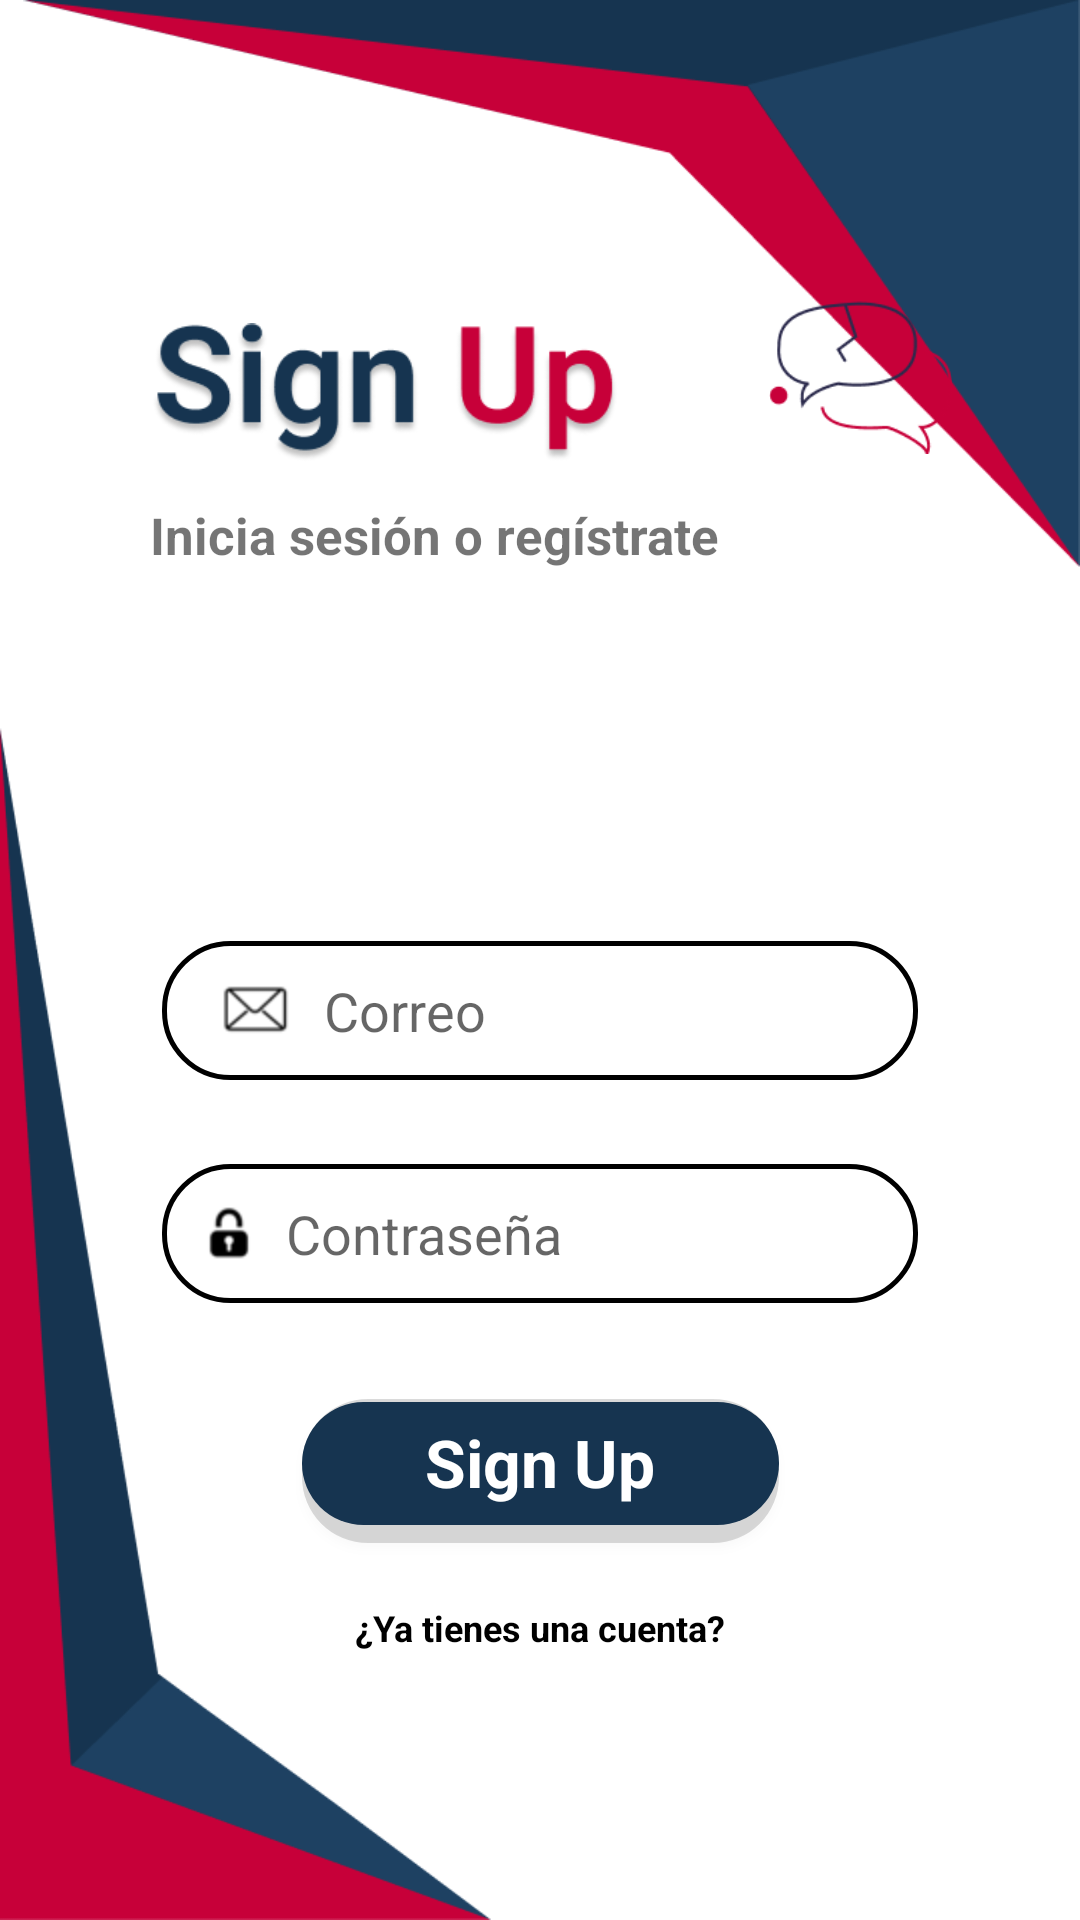

Android layout source for this screen:
<!-- AndroidManifest.xml: application theme Theme.SmishGuard -->
<!-- res/layout/activity_register.xml -->
<?xml version="1.0" encoding="utf-8"?>
<androidx.constraintlayout.widget.ConstraintLayout xmlns:android="http://schemas.android.com/apk/res/android"

    xmlns:app="http://schemas.android.com/apk/res-auto"
    xmlns:tools="http://schemas.android.com/tools"
    android:id="@+id/registerActivity"
    android:layout_width="match_parent"
    android:layout_height="match_parent"
    android:background="#ffffff">
    

    <ImageView
        android:id="@+id/imageView"
        android:layout_width="352.27dp"
        android:layout_height="188.94dp"
        app:layout_constraintEnd_toEndOf="parent"
        app:layout_constraintTop_toTopOf="parent"
        app:srcCompat="@drawable/frame_top_right" />

    <ImageView
        android:id="@+id/imageView2"
        android:layout_width="163.58sp"
        android:layout_height="397.27sp"
        app:layout_constraintBottom_toBottomOf="parent"
        app:layout_constraintStart_toStartOf="parent"
        app:srcCompat="@drawable/frame_bottom_left" />

    <ImageView
        android:id="@+id/imageView3"
        android:layout_width="61.65dp"
        android:layout_height="51.21dp"
        android:layout_marginStart="50dp"
        android:layout_marginTop="100dp"
        app:layout_constraintStart_toEndOf="@+id/imageView9"
        app:layout_constraintTop_toTopOf="parent"
        app:srcCompat="@drawable/sg_blue" />

    <ImageView
        android:id="@+id/imageView9"
        android:layout_width="156dp"
        android:layout_height="wrap_content"
        android:layout_marginStart="50dp"
        android:layout_marginTop="100dp"
        app:layout_constraintStart_toStartOf="parent"
        app:layout_constraintTop_toTopOf="parent"
        app:srcCompat="@drawable/register" />

    <TextView
        android:id="@+id/textView2"
        android:layout_width="wrap_content"
        android:layout_height="wrap_content"
        android:layout_marginStart="50dp"
        android:layout_marginTop="5dp"
        android:text="Inicia sesión o regístrate"
        android:textSize="17sp"
        android:textStyle="bold"
        app:layout_constraintStart_toStartOf="parent"
        app:layout_constraintTop_toBottomOf="@+id/imageView9" />

    <androidx.appcompat.widget.AppCompatEditText
        android:id="@+id/setTextMailR"
        android:layout_width="0dp"
        android:layout_height="54.3dp"
        android:layout_marginStart="50dp"
        android:layout_marginTop="120dp"
        android:layout_marginEnd="50dp"
        android:background="@drawable/textbox_background"
        android:drawableLeft="@drawable/mail"
        android:drawablePadding="8dp"
        android:ems="10"
        android:hint="Correo"
        android:inputType="textEmailAddress"
        android:paddingLeft="20dp"
        app:layout_constraintEnd_toEndOf="parent"
        app:layout_constraintHorizontal_bias="0.0"
        app:layout_constraintStart_toStartOf="parent"
        app:layout_constraintTop_toBottomOf="@+id/textView2" />

    <androidx.appcompat.widget.AppCompatEditText
        android:id="@+id/setTextPasswordR"
        android:layout_width="0dp"
        android:layout_height="54.3dp"
        android:layout_marginStart="50dp"
        android:layout_marginTop="20dp"
        android:layout_marginEnd="50dp"
        android:background="@drawable/textbox_background"
        android:drawableLeft="@drawable/passw"
        android:drawablePadding="8dp"
        android:ems="10"
        android:hint="Contraseña"
        android:inputType="textPassword"
        android:paddingLeft="16dp"
        app:layout_constraintEnd_toEndOf="parent"
        app:layout_constraintStart_toStartOf="parent"
        app:layout_constraintTop_toBottomOf="@+id/setTextMailR" />

    <androidx.appcompat.widget.AppCompatButton
        android:id="@+id/btnRegister"
        style="@android:style/Widget.Button"
        android:layout_width="159.11dp"
        android:layout_height="wrap_content"
        android:layout_marginTop="28dp"
        android:background="@drawable/button_background_blue"
        android:text="Sign Up"
        android:textColor="@color/white"
        android:textSize="22sp"
        android:textStyle="bold"
        app:layout_constraintEnd_toEndOf="parent"
        app:layout_constraintStart_toStartOf="parent"
        app:layout_constraintTop_toBottomOf="@+id/setTextPasswordR" />

    <TextView
        android:id="@+id/btnGoLogin"
        android:layout_width="wrap_content"
        android:layout_height="wrap_content"
        android:layout_marginTop="12dp"
        android:autoLink="none"
        android:clickable="true"
        android:focusable="true"
        android:gravity="center"
        android:padding="8dp"
        android:text="¿Ya tienes una cuenta?"
        android:textColor="@color/black"
        android:textSize="12sp"
        android:textStyle="bold"
        app:layout_constraintEnd_toEndOf="parent"
        app:layout_constraintHorizontal_bias="0.498"
        app:layout_constraintStart_toStartOf="parent"
        app:layout_constraintTop_toBottomOf="@+id/btnRegister" />

</androidx.constraintlayout.widget.ConstraintLayout>
<!-- resources referenced by this layout -->
<resources>
  <color name="black">#FF000000</color>
  <color name="white">#FFFFFFFF</color>
  <!-- drawable button_background_blue (drawable) -->
  <?xml version="1.0" encoding="utf-8"?>
  <layer-list xmlns:android="http://schemas.android.com/apk/res/android">
      
      <item>
          <shape android:shape="rectangle">
              <corners android:radius="22dp"/>
              <solid android:color="#25000000" /> 
              <padding
                  android:left="0sp"
                  android:top="-4sp"
                  android:right="0sp"
                  android:bottom="2sp"/>
          </shape>
      </item>
  
      
      <item android:left="0dp" android:top="5dp" android:right="0dp" android:bottom="4dp">
          <shape android:shape="rectangle">
              <corners android:radius="22dp"/>
              <solid android:color="#163450"/>
          </shape>
      </item>
  </layer-list>
  <!-- drawable frame_bottom_left: png bitmap (drawable-hdpi, 16223 bytes) -->
  <!-- drawable frame_top_right: png bitmap (drawable-hdpi, 13334 bytes) -->
  <!-- drawable mail: png bitmap (drawable-hdpi, 831 bytes) -->
  <!-- drawable passw: png bitmap (drawable-hdpi, 686 bytes) -->
  <!-- drawable register: png bitmap (drawable-hdpi, 15718 bytes) -->
  <!-- drawable sg_blue: png bitmap (drawable-hdpi, 3400 bytes) -->
  <!-- drawable textbox_background (drawable) -->
  <?xml version="1.0" encoding="utf-8"?>
  <layer-list xmlns:android="http://schemas.android.com/apk/res/android">
      
      <item android:left="4dp" android:top="4dp" android:right="4dp" android:bottom="4dp">
          <shape android:shape="rectangle">
              <corners android:radius="22dp"/>
              <stroke android:color="@color/black"/>
              <stroke android:width="1.5dp"/>
              <solid android:color="@color/white"/>
          </shape>
      </item>
  </layer-list>
  <style name="Theme.SmishGuard" parent="Theme.AppCompat.Light.NoActionBar">
  
      </style>
</resources>
